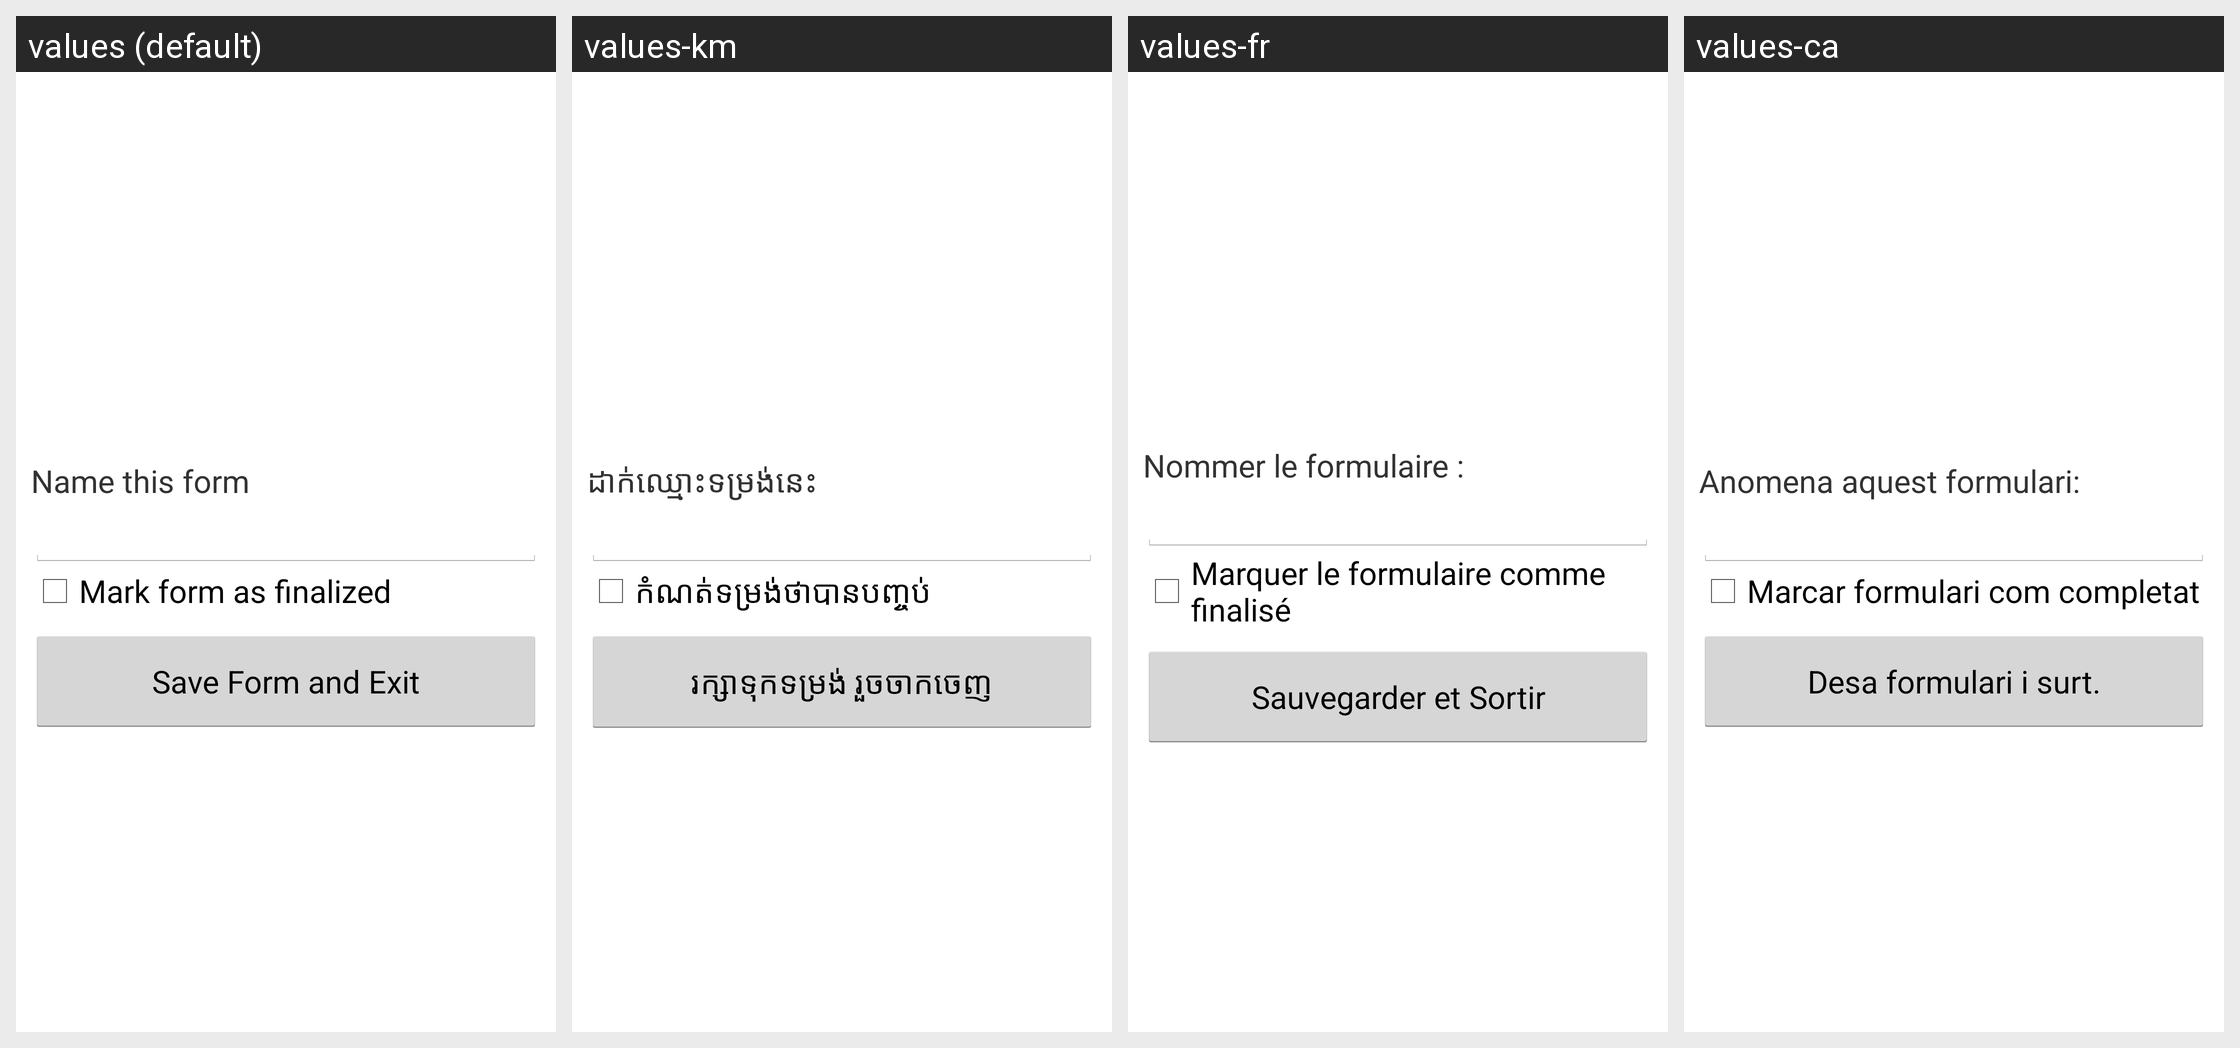

For this localized Android screen grid, give each drawn string resource with its value in every locale shown.
Android screen res/layout/form_entry_end.xml rendered under 4 locales, left to right: values (default), values-km, values-fr, values-ca. Device: Nexus 5 (rendered at 1080×1920; each locale shown at half size, 540×960, under a caption strip naming it); theme Collect.
Other locales in the repository, not shown: values-my, values-ro, values-th-rTH, values-tl.
Strings drawn on this screen, with the default value and each locale's value (text and hints the layout hard-codes, and strings that could not be matched under every locale, appear in the picture but are not listed):

save_form_as
  values: Name this form
  values-km: ដាក់​ឈ្មោះ​ទម្រង់​នេះ
  values-fr: Nommer le formulaire :
  values-ca: Anomena aquest formulari:

mark_finished
  values: Mark form as finalized
  values-km: កំណត់​ទម្រង់​ថា​បាន​បញ្ចប់
  values-fr: Marquer le formulaire comme finalisé
  values-ca: Marcar formulari com completat

quit_entry
  values: Save Form and Exit
  values-km: រក្សាទុក​ទម្រង់​ រួច​ចាក​ចេញ
  values-fr: Sauvegarder et Sortir
  values-ca: Desa formulari i surt.
